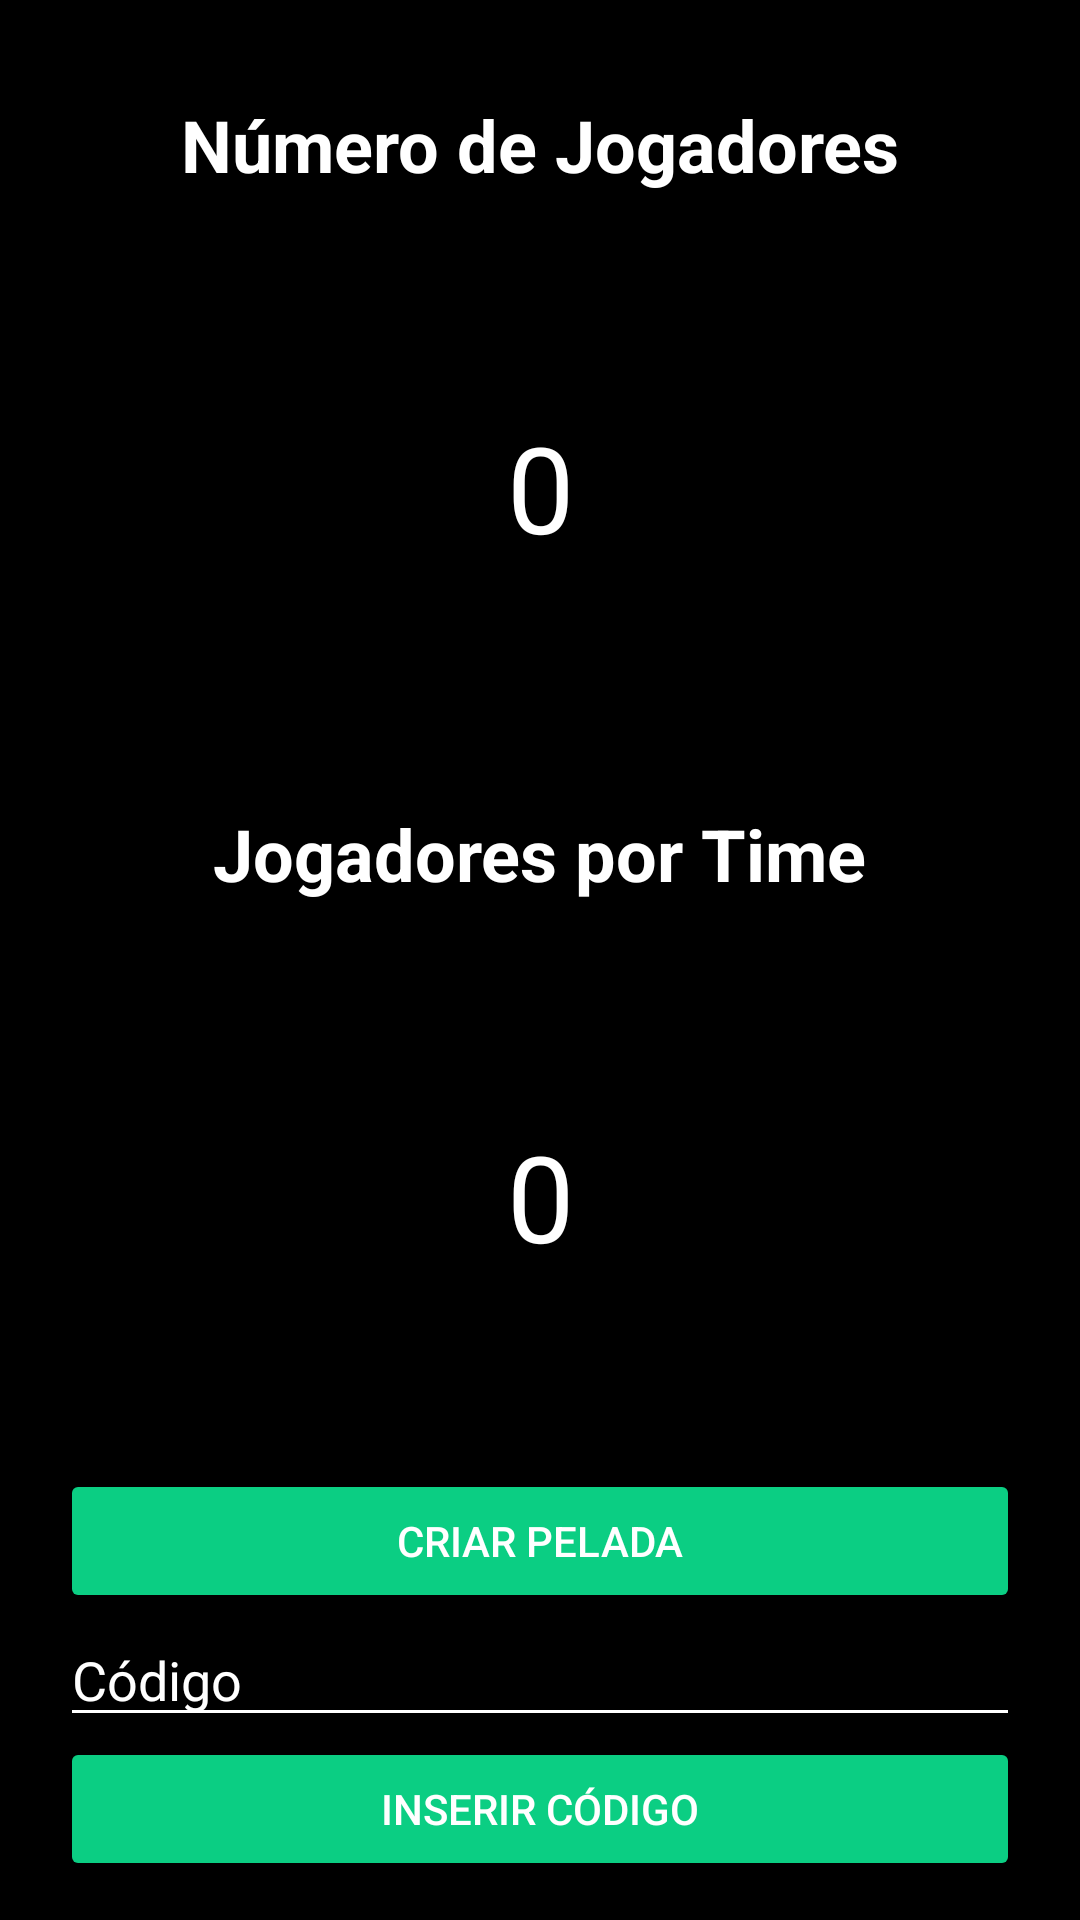

Android layout source for this screen:
<!-- AndroidManifest.xml: application theme Theme.PeladApp -->
<!-- res/layout/fragment_prepare_match.xml -->
<?xml version="1.0" encoding="utf-8"?>
<FrameLayout xmlns:android="http://schemas.android.com/apk/res/android"
    xmlns:tools="http://schemas.android.com/tools"
    android:layout_width="match_parent"
    android:layout_height="match_parent"
    xmlns:app="http://schemas.android.com/apk/res-auto"
    tools:context=".ui.preparematch.PrepareMatchFragment"
    android:background="@color/black">

    <androidx.constraintlayout.widget.ConstraintLayout
        android:layout_width="match_parent"
        android:layout_height="match_parent">

        <TextView
            android:id="@+id/numberOfPlayersTitle"
            android:layout_width="wrap_content"
            android:layout_height="wrap_content"
            android:text="@string/number_of_players_title"
            android:textStyle="bold"
            android:textColor="@color/white"
            android:textSize="24sp"
            app:layout_constraintTop_toTopOf="parent"
            app:layout_constraintStart_toStartOf="parent"
            app:layout_constraintEnd_toEndOf="parent"
            android:layout_marginTop="32dp" />

        <NumberPicker
            android:id="@+id/numberOfPlayersPicker"
            android:layout_width="wrap_content"
            android:layout_height="wrap_content"
            app:layout_constraintTop_toBottomOf="@+id/numberOfPlayersTitle"
            app:layout_constraintStart_toStartOf="parent"
            app:layout_constraintEnd_toEndOf="parent"
            android:layout_marginTop="8dp"
            android:theme="@style/AppTheme.Picker"/>

        <TextView
            android:id="@+id/playersPerTeamTitle"
            android:layout_width="wrap_content"
            android:layout_height="wrap_content"
            android:text="@string/players_per_team_title"
            android:textStyle="bold"
            android:textColor="@color/white"
            android:textSize="24sp"
            app:layout_constraintTop_toBottomOf="@+id/numberOfPlayersPicker"
            app:layout_constraintStart_toStartOf="parent"
            app:layout_constraintEnd_toEndOf="parent"
            android:layout_marginTop="16dp" />

        <NumberPicker
            android:id="@+id/playersPerTeamPicker"
            android:layout_width="wrap_content"
            android:layout_height="wrap_content"
            app:layout_constraintTop_toBottomOf="@+id/playersPerTeamTitle"
            app:layout_constraintStart_toStartOf="parent"
            app:layout_constraintEnd_toEndOf="parent"
            android:layout_marginTop="8dp"
            android:theme="@style/AppTheme.Picker" />

        <Button
            android:id="@+id/createMatchButton"
            android:layout_width="0dp"
            android:layout_height="wrap_content"
            android:text="@string/create_match_button"
            android:textColor="@color/white"
            android:backgroundTint="@color/green"
            app:layout_constraintTop_toBottomOf="@+id/playersPerTeamPicker"
            app:layout_constraintStart_toStartOf="parent"
            app:layout_constraintEnd_toEndOf="parent"
            android:layout_marginTop="8dp"
            android:layout_marginStart="20dp"
            android:layout_marginEnd="20dp"
            app:layout_constraintBottom_toTopOf="@+id/codeEditText" />

        <EditText
            android:id="@+id/codeEditText"
            android:layout_width="0dp"
            android:layout_height="wrap_content"
            android:hint="@string/code_hint"
            android:textColorHint="@color/white"
            android:textColor="@color/white"
            android:backgroundTint="@color/white"
            app:layout_constraintTop_toBottomOf="@id/createMatchButton"
            app:layout_constraintStart_toStartOf="parent"
            app:layout_constraintEnd_toEndOf="parent"
            app:layout_constraintBottom_toTopOf="@id/insertCodeButton"
            app:layout_constraintVertical_chainStyle="packed"
            android:layout_marginLeft="20dp"
            android:layout_marginRight="20dp"/>

        <Button
            android:id="@+id/insertCodeButton"
            android:layout_width="0dp"
            android:layout_height="wrap_content"
            android:text="@string/insert_code_button"
            android:textColor="@color/white"
            android:backgroundTint="@color/green"
            app:layout_constraintTop_toBottomOf="@+id/codeEditText"
            app:layout_constraintStart_toStartOf="parent"
            app:layout_constraintEnd_toEndOf="parent"
            android:layout_marginStart="20dp"
            android:layout_marginEnd="20dp"
            android:layout_marginBottom="20dp"
            app:layout_constraintBottom_toBottomOf="parent" />

    </androidx.constraintlayout.widget.ConstraintLayout>

</FrameLayout>
<!-- resources referenced by this layout -->
<resources>
  <color name="black">#FF000000</color>
  <color name="green">#0BCE83</color>
  <color name="white">#FFFFFFFF</color>
  <string name="code_hint">Código</string>
  <string name="create_match_button">Criar Pelada</string>
  <string name="insert_code_button">Inserir Código</string>
  <string name="number_of_players_title">Número de Jogadores</string>
  <string name="players_per_team_title">Jogadores por Time</string>
  <style name="AppTheme.Picker" parent="Theme.AppCompat.Light.NoActionBar">
          <item name="android:textColorPrimary">@android:color/white</item>
          <item name="android:textSize">40sp</item>
      </style>
  <style name="Theme.PeladApp" parent="Base.Theme.PeladApp" />
  <style name="Base.Theme.PeladApp" parent="Theme.Material3.DayNight.NoActionBar">
          
          
      </style>
</resources>
